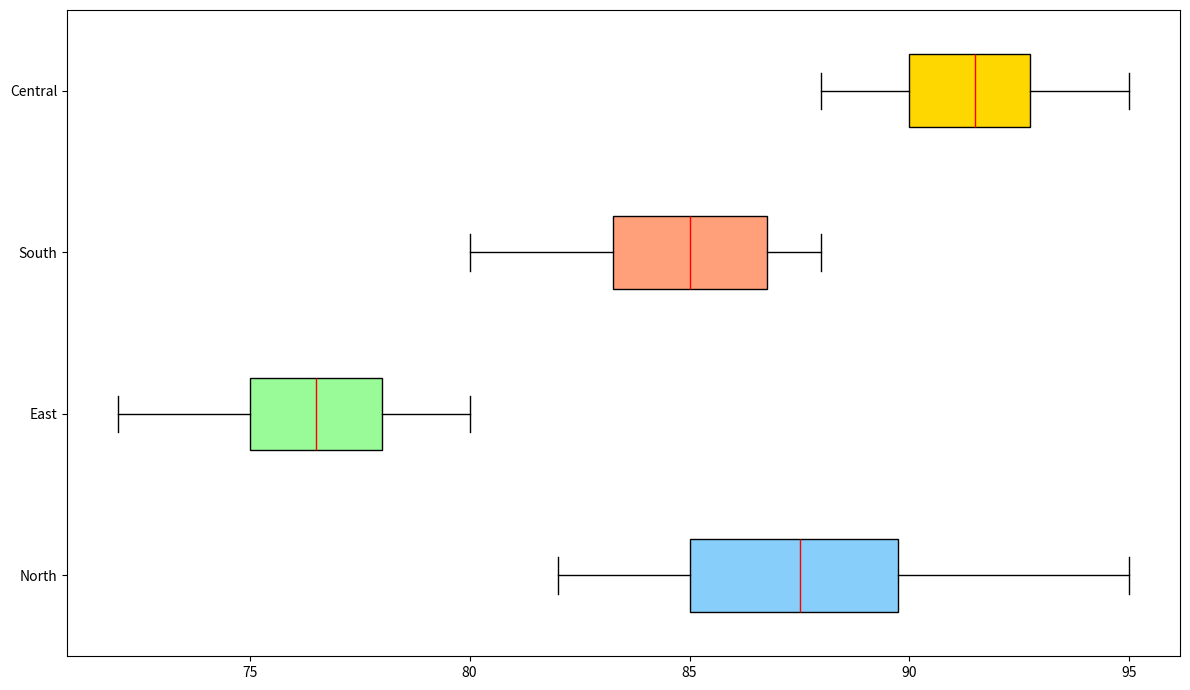

The script that saved this image:
import matplotlib.pyplot as plt
import numpy as np

regions = ['North', 'East', 'South', 'Central']
north_rivers = [85, 87, 90, 88, 83, 82, 85, 90, 95, 89]
east_rivers = [78, 75, 80, 72, 74, 79, 76, 77, 75, 78]
south_rivers = [88, 80, 85, 87, 83, 84, 86, 82, 85, 88]
central_rivers = [90, 88, 92, 91, 89, 95, 93, 94, 90, 92]

river_qualities = [north_rivers, east_rivers, south_rivers, central_rivers]

fig, ax = plt.subplots(figsize=(12, 7))

box = ax.boxplot(river_qualities, patch_artist=True, vert=False,
                 boxprops=dict(color='black'),
                 medianprops=dict(color='red'),
                 whiskerprops=dict(color='black'),
                 capprops=dict(color='black'),
                 flierprops=dict(marker='o', color='black', alpha=0.5))

colors = ['#87CEFA', '#98FB98', '#FFA07A', '#FFD700']
for patch, color in zip(box['boxes'], colors):
    patch.set_facecolor(color)

ax.set_yticks(np.arange(1, len(regions) + 1))
ax.set_yticklabels(regions)

plt.tight_layout()

plt.show()
